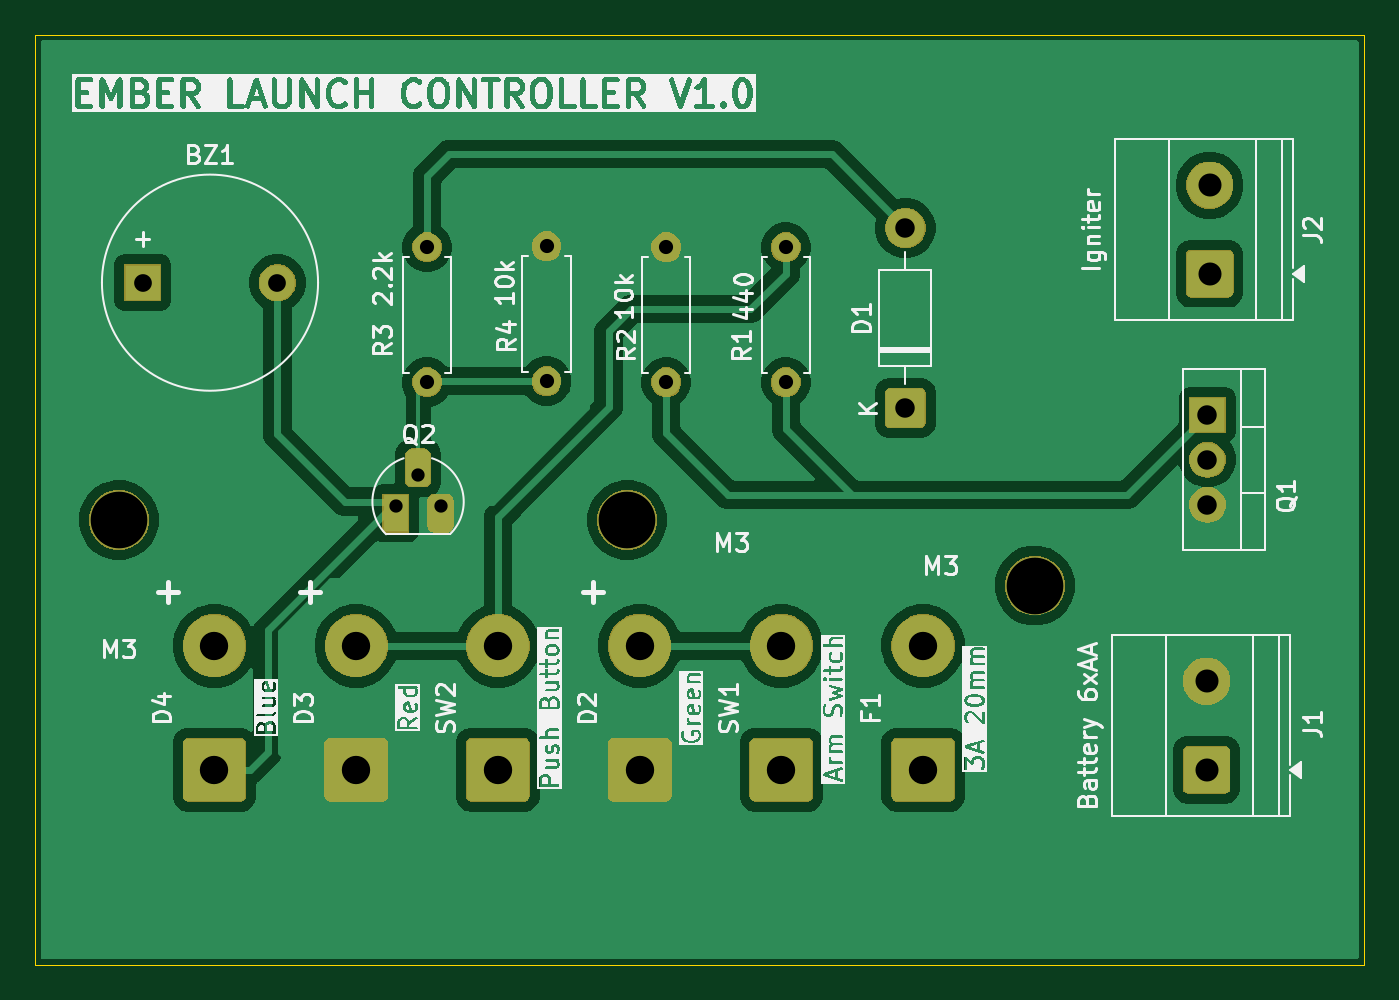
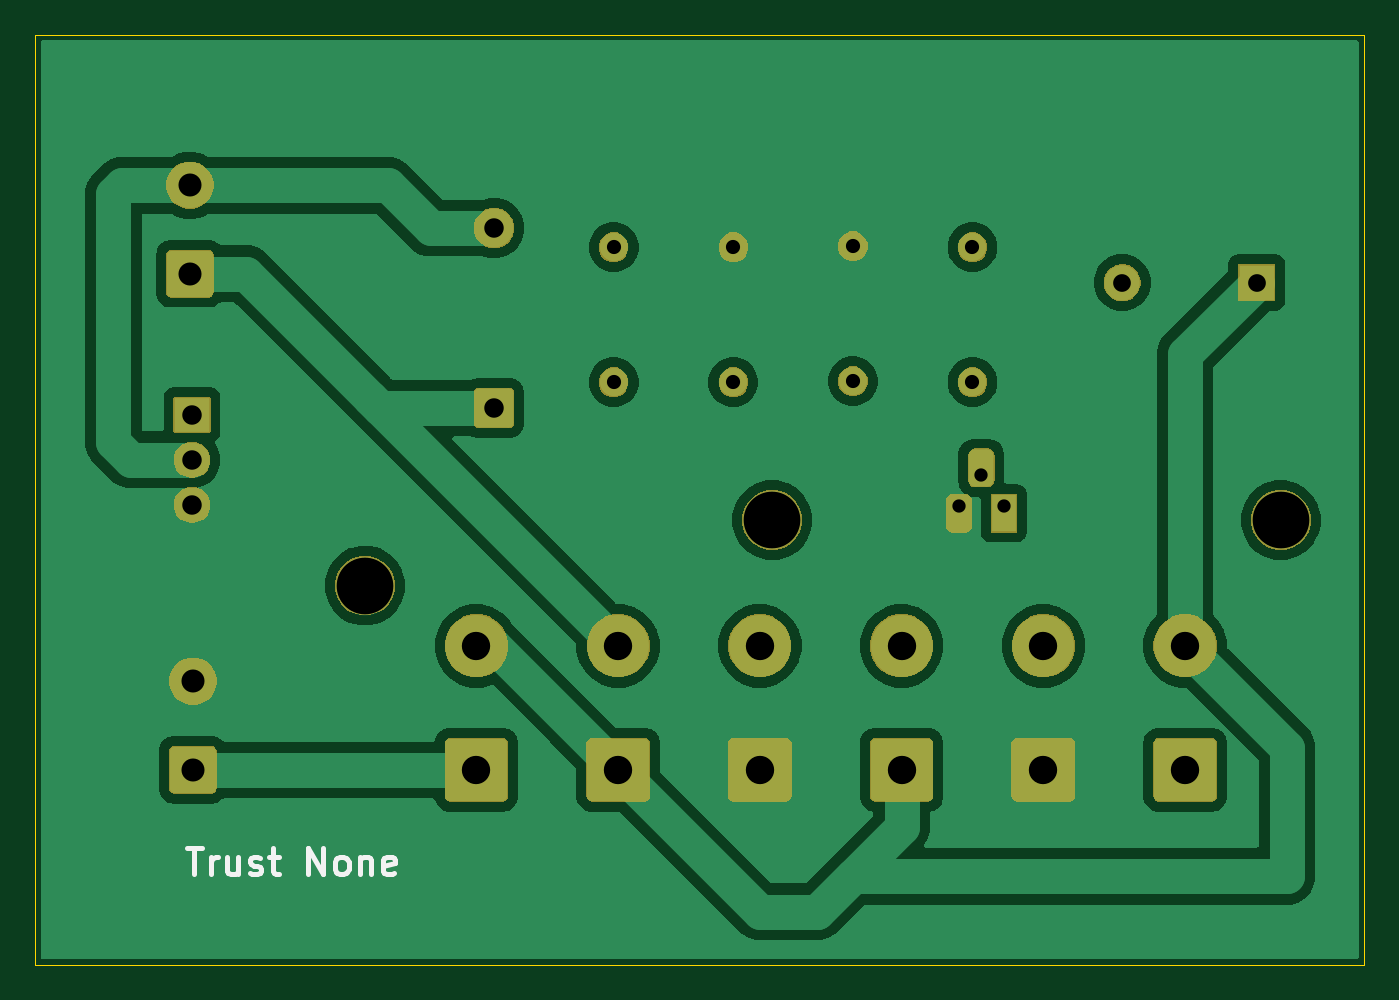
Circuit board: 11 layer files. Board 75.0 x 52.5 mm.
- bottom_copper: ember_launch_controller-B_Cu.gbr (34032 bytes)
- bottom_mask: ember_launch_controller-B_Mask.gbr (23079 bytes)
- paste: ember_launch_controller-B_Paste.gbr (468 bytes)
- bottom_silk: ember_launch_controller-B_Silkscreen.gbr (4237 bytes)
- outline: ember_launch_controller-Edge_Cuts.gbr (625 bytes)
- top_copper: ember_launch_controller-F_Cu.gbr (37516 bytes)
- top_mask: ember_launch_controller-F_Mask.gbr (23079 bytes)
- paste: ember_launch_controller-F_Paste.gbr (468 bytes)
- top_silk: ember_launch_controller-F_Silkscreen.gbr (141136 bytes)
- drill: ember_launch_controller-NPTH.drl (370 bytes)
- drill: ember_launch_controller-PTH.drl (1106 bytes)

=== bottom_copper: ember_launch_controller-B_Cu.gbr (34032 bytes, source omitted) ===
=== bottom_mask: ember_launch_controller-B_Mask.gbr (23079 bytes, source omitted) ===
=== paste: ember_launch_controller-B_Paste.gbr ===
%TF.GenerationSoftware,KiCad,Pcbnew,10.0.1*%
%TF.CreationDate,2026-05-06T11:43:48+05:30*%
%TF.ProjectId,ember_launch_controller,656d6265-725f-46c6-9175-6e63685f636f,rev?*%
%TF.SameCoordinates,Original*%
%TF.FileFunction,Paste,Bot*%
%TF.FilePolarity,Positive*%
%FSLAX46Y46*%
G04 Gerber Fmt 4.6, Leading zero omitted, Abs format (unit mm)*
G04 Created by KiCad (PCBNEW 10.0.1) date 2026-05-06 11:43:48*
%MOMM*%
%LPD*%
G01*
G04 APERTURE LIST*
G04 APERTURE END LIST*
M02*

=== bottom_silk: ember_launch_controller-B_Silkscreen.gbr ===
%TF.GenerationSoftware,KiCad,Pcbnew,10.0.1*%
%TF.CreationDate,2026-05-06T11:43:48+05:30*%
%TF.ProjectId,ember_launch_controller,656d6265-725f-46c6-9175-6e63685f636f,rev?*%
%TF.SameCoordinates,Original*%
%TF.FileFunction,Legend,Bot*%
%TF.FilePolarity,Positive*%
%FSLAX46Y46*%
G04 Gerber Fmt 4.6, Leading zero omitted, Abs format (unit mm)*
G04 Created by KiCad (PCBNEW 10.0.1) date 2026-05-06 11:43:48*
%MOMM*%
%LPD*%
G01*
G04 APERTURE LIST*
%ADD10C,0.300000*%
G04 APERTURE END LIST*
D10*
X179359774Y-120900828D02*
X178502632Y-120900828D01*
X178931203Y-122400828D02*
X178931203Y-120900828D01*
X178002632Y-122400828D02*
X178002632Y-121400828D01*
X178002632Y-121686542D02*
X177931203Y-121543685D01*
X177931203Y-121543685D02*
X177859775Y-121472257D01*
X177859775Y-121472257D02*
X177716917Y-121400828D01*
X177716917Y-121400828D02*
X177574060Y-121400828D01*
X176431204Y-121400828D02*
X176431204Y-122400828D01*
X177074061Y-121400828D02*
X177074061Y-122186542D01*
X177074061Y-122186542D02*
X177002632Y-122329400D01*
X177002632Y-122329400D02*
X176859775Y-122400828D01*
X176859775Y-122400828D02*
X176645489Y-122400828D01*
X176645489Y-122400828D02*
X176502632Y-122329400D01*
X176502632Y-122329400D02*
X176431204Y-122257971D01*
X175788346Y-122329400D02*
X175645489Y-122400828D01*
X175645489Y-122400828D02*
X175359775Y-122400828D01*
X175359775Y-122400828D02*
X175216918Y-122329400D01*
X175216918Y-122329400D02*
X175145489Y-122186542D01*
X175145489Y-122186542D02*
X175145489Y-122115114D01*
X175145489Y-122115114D02*
X175216918Y-121972257D01*
X175216918Y-121972257D02*
X175359775Y-121900828D01*
X175359775Y-121900828D02*
X175574061Y-121900828D01*
X175574061Y-121900828D02*
X175716918Y-121829400D01*
X175716918Y-121829400D02*
X175788346Y-121686542D01*
X175788346Y-121686542D02*
X175788346Y-121615114D01*
X175788346Y-121615114D02*
X175716918Y-121472257D01*
X175716918Y-121472257D02*
X175574061Y-121400828D01*
X175574061Y-121400828D02*
X175359775Y-121400828D01*
X175359775Y-121400828D02*
X175216918Y-121472257D01*
X174716917Y-121400828D02*
X174145489Y-121400828D01*
X174502632Y-120900828D02*
X174502632Y-122186542D01*
X174502632Y-122186542D02*
X174431203Y-122329400D01*
X174431203Y-122329400D02*
X174288346Y-122400828D01*
X174288346Y-122400828D02*
X174145489Y-122400828D01*
X172502632Y-122400828D02*
X172502632Y-120900828D01*
X172502632Y-120900828D02*
X171645489Y-122400828D01*
X171645489Y-122400828D02*
X171645489Y-120900828D01*
X170716917Y-122400828D02*
X170859774Y-122329400D01*
X170859774Y-122329400D02*
X170931203Y-122257971D01*
X170931203Y-122257971D02*
X171002631Y-122115114D01*
X171002631Y-122115114D02*
X171002631Y-121686542D01*
X171002631Y-121686542D02*
X170931203Y-121543685D01*
X170931203Y-121543685D02*
X170859774Y-121472257D01*
X170859774Y-121472257D02*
X170716917Y-121400828D01*
X170716917Y-121400828D02*
X170502631Y-121400828D01*
X170502631Y-121400828D02*
X170359774Y-121472257D01*
X170359774Y-121472257D02*
X170288346Y-121543685D01*
X170288346Y-121543685D02*
X170216917Y-121686542D01*
X170216917Y-121686542D02*
X170216917Y-122115114D01*
X170216917Y-122115114D02*
X170288346Y-122257971D01*
X170288346Y-122257971D02*
X170359774Y-122329400D01*
X170359774Y-122329400D02*
X170502631Y-122400828D01*
X170502631Y-122400828D02*
X170716917Y-122400828D01*
X169574060Y-121400828D02*
X169574060Y-122400828D01*
X169574060Y-121543685D02*
X169502631Y-121472257D01*
X169502631Y-121472257D02*
X169359774Y-121400828D01*
X169359774Y-121400828D02*
X169145488Y-121400828D01*
X169145488Y-121400828D02*
X169002631Y-121472257D01*
X169002631Y-121472257D02*
X168931203Y-121615114D01*
X168931203Y-121615114D02*
X168931203Y-122400828D01*
X167645488Y-122329400D02*
X167788345Y-122400828D01*
X167788345Y-122400828D02*
X168074060Y-122400828D01*
X168074060Y-122400828D02*
X168216917Y-122329400D01*
X168216917Y-122329400D02*
X168288345Y-122186542D01*
X168288345Y-122186542D02*
X168288345Y-121615114D01*
X168288345Y-121615114D02*
X168216917Y-121472257D01*
X168216917Y-121472257D02*
X168074060Y-121400828D01*
X168074060Y-121400828D02*
X167788345Y-121400828D01*
X167788345Y-121400828D02*
X167645488Y-121472257D01*
X167645488Y-121472257D02*
X167574060Y-121615114D01*
X167574060Y-121615114D02*
X167574060Y-121757971D01*
X167574060Y-121757971D02*
X168288345Y-121900828D01*
M02*

=== outline: ember_launch_controller-Edge_Cuts.gbr ===
%TF.GenerationSoftware,KiCad,Pcbnew,10.0.1*%
%TF.CreationDate,2026-05-06T11:43:49+05:30*%
%TF.ProjectId,ember_launch_controller,656d6265-725f-46c6-9175-6e63685f636f,rev?*%
%TF.SameCoordinates,Original*%
%TF.FileFunction,Profile,NP*%
%FSLAX46Y46*%
G04 Gerber Fmt 4.6, Leading zero omitted, Abs format (unit mm)*
G04 Created by KiCad (PCBNEW 10.0.1) date 2026-05-06 11:43:49*
%MOMM*%
%LPD*%
G01*
G04 APERTURE LIST*
%TA.AperFunction,Profile*%
%ADD10C,0.050000*%
%TD*%
G04 APERTURE END LIST*
D10*
X112900000Y-75000000D02*
X187900000Y-75000000D01*
X187900000Y-127500000D01*
X112900000Y-127500000D01*
X112900000Y-75000000D01*
M02*

=== top_copper: ember_launch_controller-F_Cu.gbr (37516 bytes, source omitted) ===
=== top_mask: ember_launch_controller-F_Mask.gbr (23079 bytes, source omitted) ===
=== paste: ember_launch_controller-F_Paste.gbr ===
%TF.GenerationSoftware,KiCad,Pcbnew,10.0.1*%
%TF.CreationDate,2026-05-06T11:43:48+05:30*%
%TF.ProjectId,ember_launch_controller,656d6265-725f-46c6-9175-6e63685f636f,rev?*%
%TF.SameCoordinates,Original*%
%TF.FileFunction,Paste,Top*%
%TF.FilePolarity,Positive*%
%FSLAX46Y46*%
G04 Gerber Fmt 4.6, Leading zero omitted, Abs format (unit mm)*
G04 Created by KiCad (PCBNEW 10.0.1) date 2026-05-06 11:43:48*
%MOMM*%
%LPD*%
G01*
G04 APERTURE LIST*
G04 APERTURE END LIST*
M02*

=== top_silk: ember_launch_controller-F_Silkscreen.gbr (141136 bytes, source omitted) ===
=== drill: ember_launch_controller-NPTH.drl ===
M48
; DRILL file KiCad 10.0.1 date 2026-05-06T11:43:58
; FORMAT={-:-/ absolute / metric / decimal}
; #@! TF.CreationDate,2026-05-06T11:43:58+05:30
; #@! TF.GenerationSoftware,Kicad,Pcbnew,10.0.1
; #@! TF.FileFunction,NonPlated,1,2,NPTH
FMAT,2
METRIC
; #@! TA.AperFunction,NonPlated,NPTH,ComponentDrill
T1C3.200
%
G90
G05
T1
X117.6Y-102.4
X146.3Y-102.4
X169.3Y-106.1
M30

=== drill: ember_launch_controller-PTH.drl ===
M48
; DRILL file KiCad 10.0.1 date 2026-05-06T11:43:58
; FORMAT={-:-/ absolute / metric / decimal}
; #@! TF.CreationDate,2026-05-06T11:43:58+05:30
; #@! TF.GenerationSoftware,Kicad,Pcbnew,10.0.1
; #@! TF.FileFunction,Plated,1,2,PTH
FMAT,2
METRIC
; #@! TA.AperFunction,Plated,PTH,ComponentDrill
T1C0.750
; #@! TA.AperFunction,Plated,PTH,ComponentDrill
T2C0.800
; #@! TA.AperFunction,Plated,PTH,ComponentDrill
T3C1.000
; #@! TA.AperFunction,Plated,PTH,ComponentDrill
T4C1.100
; #@! TA.AperFunction,Plated,PTH,ComponentDrill
T5C1.300
; #@! TA.AperFunction,Plated,PTH,ComponentDrill
T6C1.600
%
G90
G05
T1
X133.23Y-101.61
X134.5Y-99.86
X135.77Y-101.61
T2
X135.0Y-87.0
X135.0Y-94.62
X141.75Y-86.94
X141.75Y-94.56
X148.5Y-87.0
X148.5Y-94.62
X155.25Y-87.0
X155.25Y-94.62
T3
X118.95Y-89.0
X126.55Y-89.0
T4
X162.0Y-85.92
X162.0Y-96.08
X179.05Y-96.46
X179.05Y-99.0
X179.05Y-101.54
T5
X179.0Y-111.5
X179.0Y-116.5
X179.172Y-83.5
X179.172Y-88.5
T6
X123.0Y-109.5
X123.0Y-116.5
X131.0Y-109.5
X131.0Y-116.5
X139.0Y-109.5
X139.0Y-116.5
X147.0Y-109.5
X147.0Y-116.5
X155.0Y-109.5
X155.0Y-116.5
X163.0Y-109.5
X163.0Y-116.5
M30
